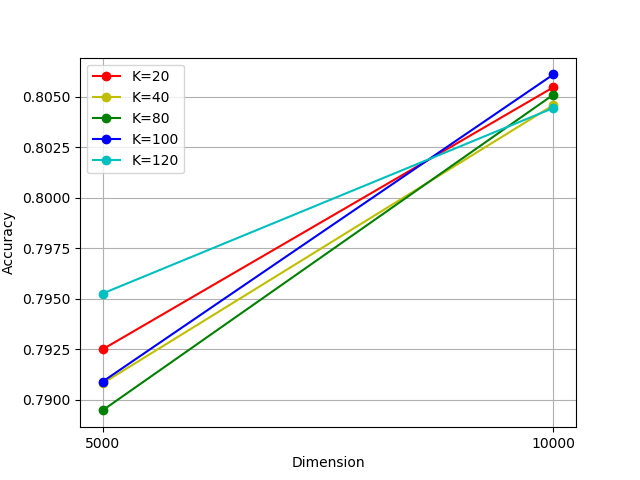

The table this chart was drawn from, first rows:
, dim1000, dim2000, dim5000, dim10000
20, 0.7001, 0.7483, 0.7925, 0.8055
40, 0.7069, 0.7571, 0.7908, 0.8046
80, 0.7102, 0.7557, 0.7895, 0.8051
100, 0.7036, 0.7481, 0.7909, 0.8061
120, 0.7021, 0.7552, 0.7953, 0.8044
